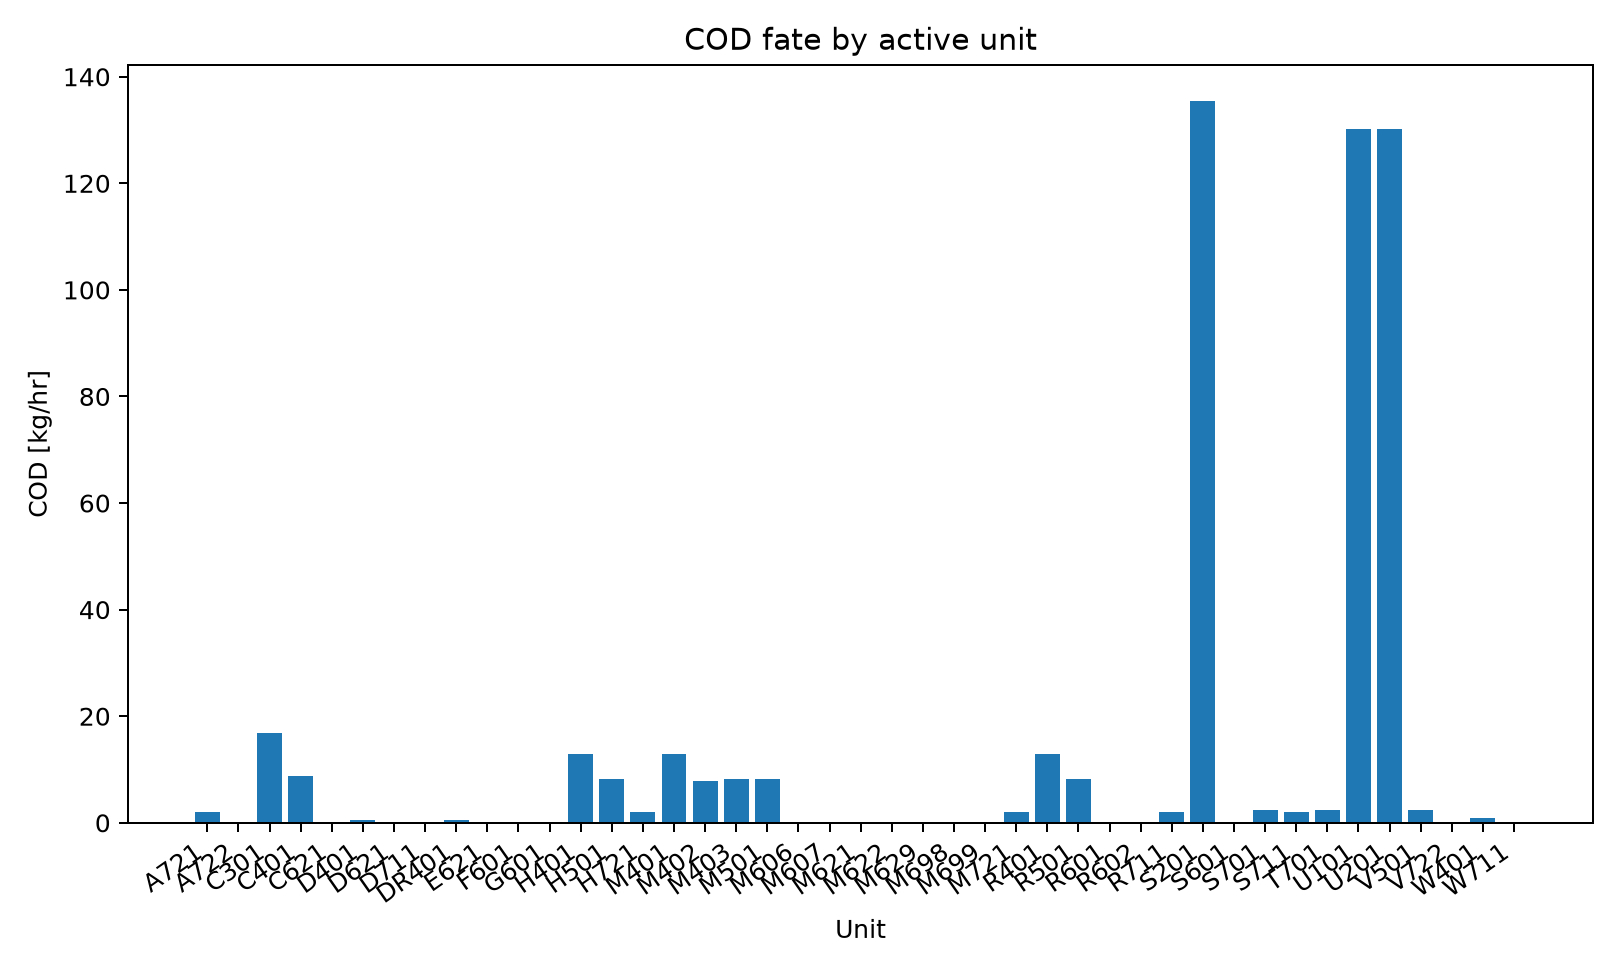

Source data for this figure (header and first rows):
series_id, label, x, y
cod, COD, A721, 2.06
cod, COD, A722, 0.0
cod, COD, C301, 16.9
cod, COD, C401, 8.736
cod, COD, C621, 0.0
cod, COD, D401, 0.5724
cod, COD, D621, 0.0
cod, COD, D711, 0.0174
cod, COD, DR401, 0.4994
cod, COD, E621, 0.0
cod, COD, F601, 0.0
cod, COD, G601, 0.0
cod, COD, H401, 12.98
cod, COD, H501, 8.237
cod, COD, H721, 2.06
cod, COD, M401, 12.98
cod, COD, M402, 7.889
cod, COD, M403, 8.237
cod, COD, M501, 8.237
cod, COD, M606, 0.0
cod, COD, M607, 0.0
cod, COD, M621, 0.0
cod, COD, M622, 0.0
cod, COD, M629, 0.0
cod, COD, M698, 0.0
cod, COD, M699, 0.0
cod, COD, M721, 2.06
cod, COD, R401, 12.98
cod, COD, R501, 8.237
cod, COD, R601, 0.0
cod, COD, R602, 0.0
cod, COD, R711, 2.077
cod, COD, S201, 135.5
cod, COD, S601, 0.0
cod, COD, S701, 2.305
cod, COD, S711, 2.077
cod, COD, T701, 2.305
cod, COD, U101, 130.1
cod, COD, U201, 130.1
cod, COD, V501, 2.305
cod, COD, V722, 0.0
cod, COD, W401, 0.8475
cod, COD, W711, 0.0174
